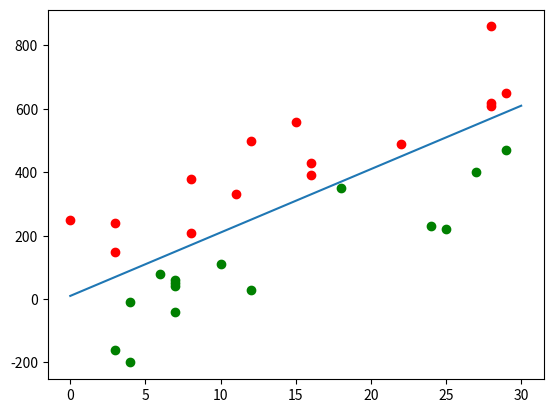

Write Python code to recreate this figure.
import numpy as np
import matplotlib.pyplot as plt

#random
def rand_samples(m, b, n_points, rand):
    x_coors ,y_coors,labels,= np.array([]), np.array([]), np.array([]) 
    c = 10 if m >= 0 else -10

    p_num = int(n_points / 2)
    neg_num = n_points - p_num
    for state, n_points in [['pos', p_num], ['neg', neg_num]]:
        x = np.random.randint(0, rand, n_points)
        r = np.random.randint(1, rand, n_points)

        if state == 'neg':
            y = m * x + b + (r * c)
            labels = np.append(labels, np.ones(n_points, dtype=int))
        else:
            y = m * x + b - (r * c)
            labels = np.append(labels, -1*np.ones(n_points, dtype=int))

        x_coors=np.append(x_coors, x)    
        y_coors=np.append(y_coors, y)    

    return x_coors, y_coors, labels
if __name__ == '__main__':
    w1, w0 = 20, 10
    #w1=m,w0=b

    n_points = 30
    rand = 30
    p_num = int(n_points / 2)

    x = np.arange(rand + 1)  
    y = w1* x + w0
    plt.plot(x, y)

    # randomly generate points
    x_coors, y_coors, labels = rand_samples(w1, w0, n_points, rand)

    # plot random points. Blue: positive, red: negative
    plt.plot(x_coors[:p_num], y_coors[:p_num], 'o', color='green')   # positive
    plt.plot(x_coors[p_num:], y_coors[p_num:], 'o', color='red')    # negative
    plt.show()
    m=np.array([])
for i in range(n_points):
        m=np.append(m,[x_coors[i],y_coors[i],labels[i]])
print (m)